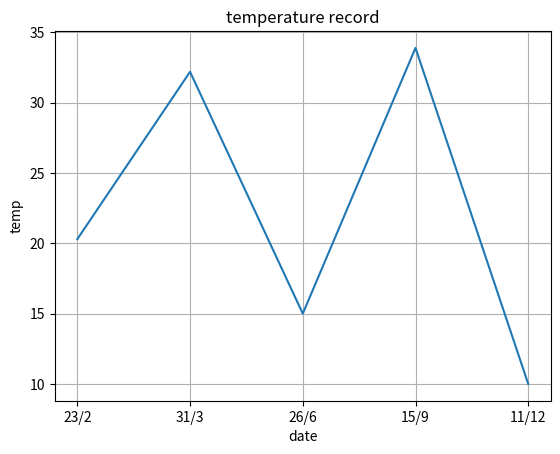

Generate this figure with matplotlib:
import matplotlib.pyplot as plt
temp = [20.3,32.2,15,33.9,10,]
date = ['23/2','31/3','26/6','15/9','11/12']
plt.plot(date,temp)
plt.xlabel('date')
plt.ylabel('temp')
plt.grid()
plt.title('temperature record')
plt.show()
